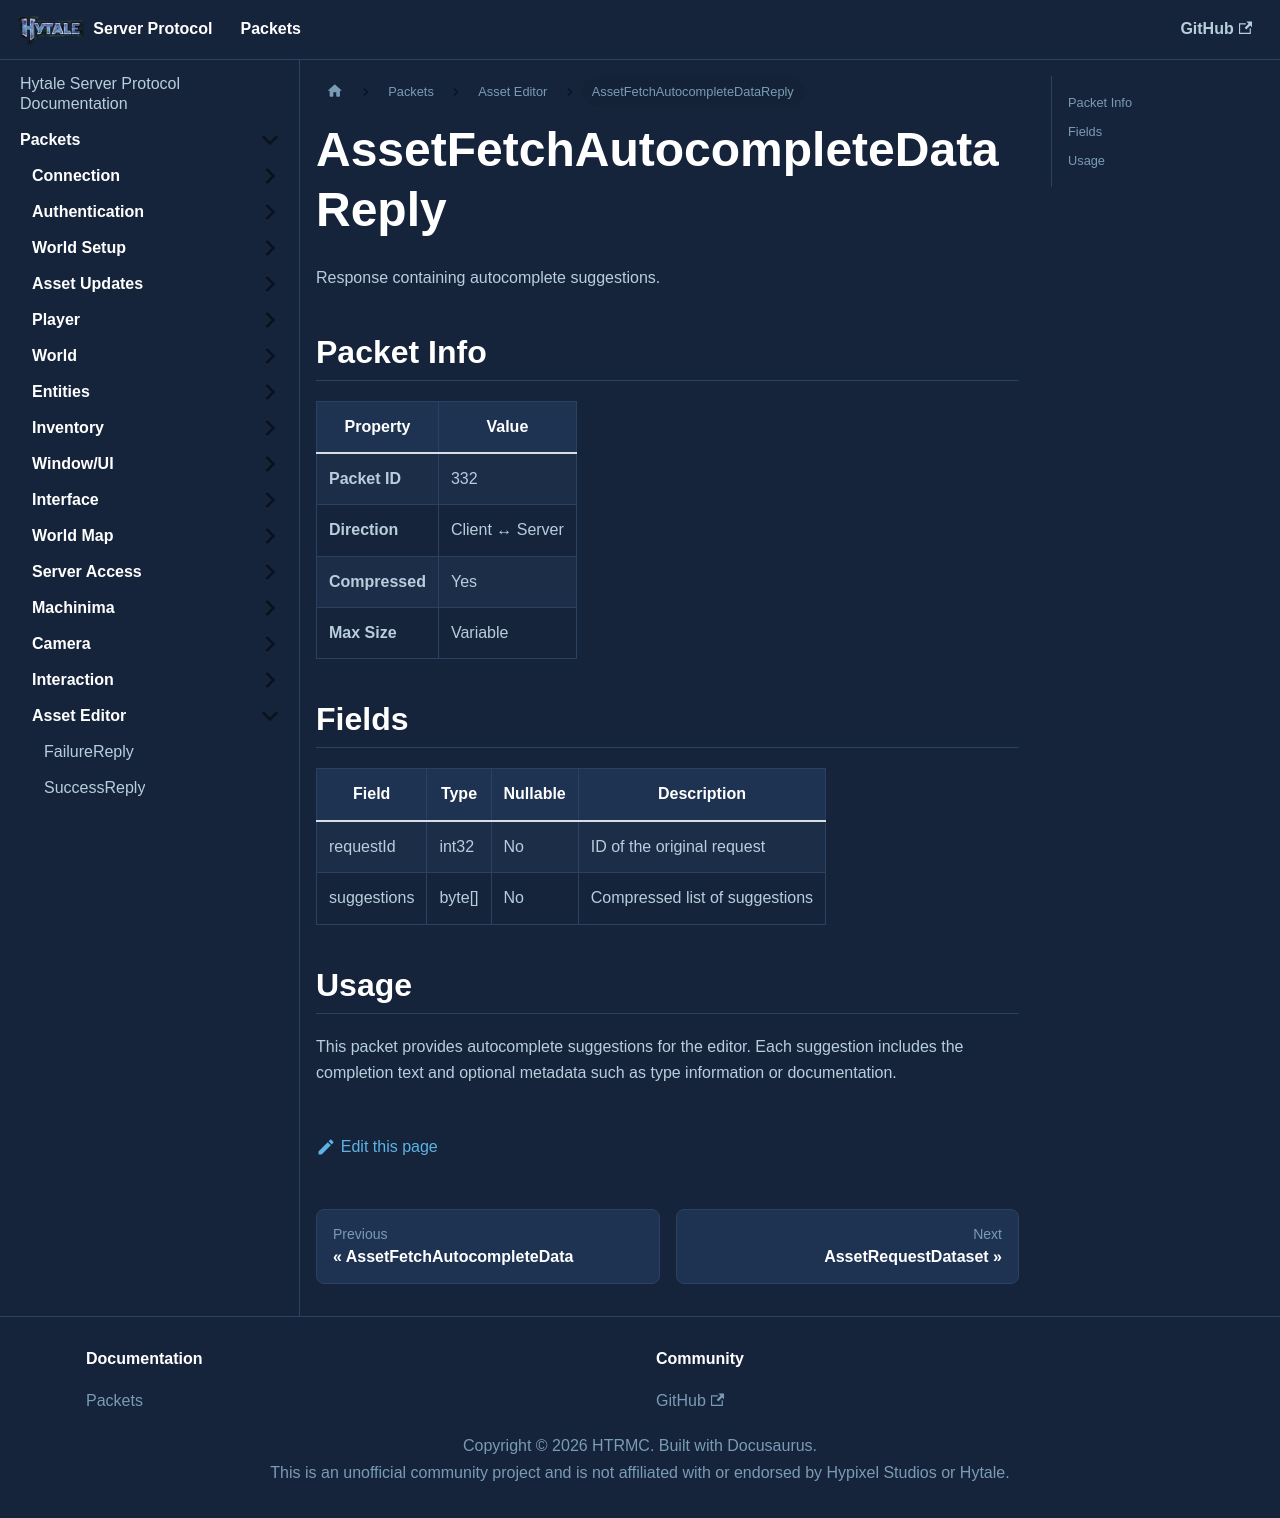

repository: HTRMC/HytaleServerDocs · page: docs/packets/asseteditor/assetfetchautocompletedatareply/index.html · generator: docusaurus

---
sidebar_position: 33
---

# AssetFetchAutocompleteDataReply

Response containing autocomplete suggestions.

## Packet Info

| Property | Value |
|----------|-------|
| **Packet ID** | 332 |
| **Direction** | Client ↔ Server |
| **Compressed** | Yes |
| **Max Size** | Variable |

## Fields

| Field | Type | Nullable | Description |
|-------|------|----------|-------------|
| requestId | int32 | No | ID of the original request |
| suggestions | byte[] | No | Compressed list of suggestions |

## Usage

This packet provides autocomplete suggestions for the editor. Each suggestion includes the completion text and optional metadata such as type information or documentation.
